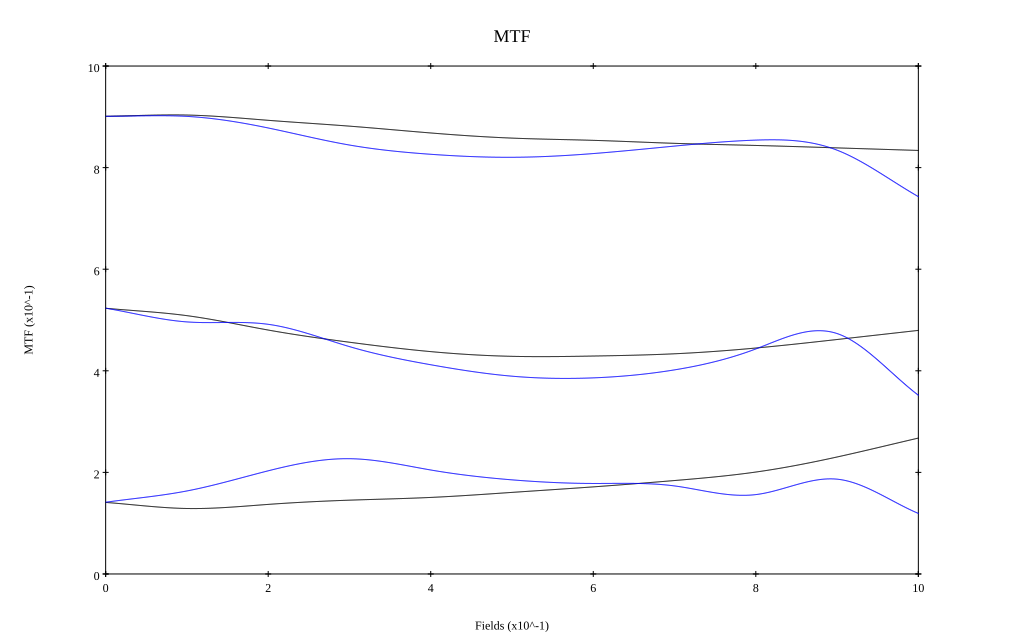

Data behind this chart, as committed beside it:
, 0, 0.1, 0.2, 0.3, 0.4, 0.5, 0.6, 0.7, 0.8, 0.9, 1
10 sag, 0.901, 0.903, 0.893, 0.882, 0.868, 0.858, 0.854, 0.848, 0.844, 0.839, 0.834
10 tan, 0.901, 0.901, 0.878, 0.844, 0.826, 0.82, 0.828, 0.842, 0.854, 0.834, 0.743
30 sag, 0.523, 0.509, 0.48, 0.456, 0.438, 0.428, 0.429, 0.434, 0.445, 0.462, 0.48
30 tan, 0.523, 0.496, 0.492, 0.448, 0.412, 0.389, 0.386, 0.402, 0.443, 0.473, 0.352
50 sag, 0.141, 0.129, 0.137, 0.145, 0.151, 0.161, 0.171, 0.184, 0.201, 0.23, 0.268
50 tan, 0.141, 0.163, 0.203, 0.227, 0.205, 0.185, 0.178, 0.173, 0.156, 0.187, 0.119
